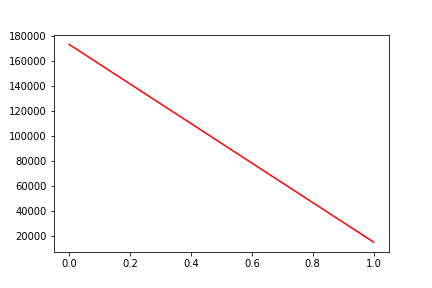

Values plotted in this chart, from the file beside it:
, date, assets
0, 0, 172902
1, 20180718, 15035
